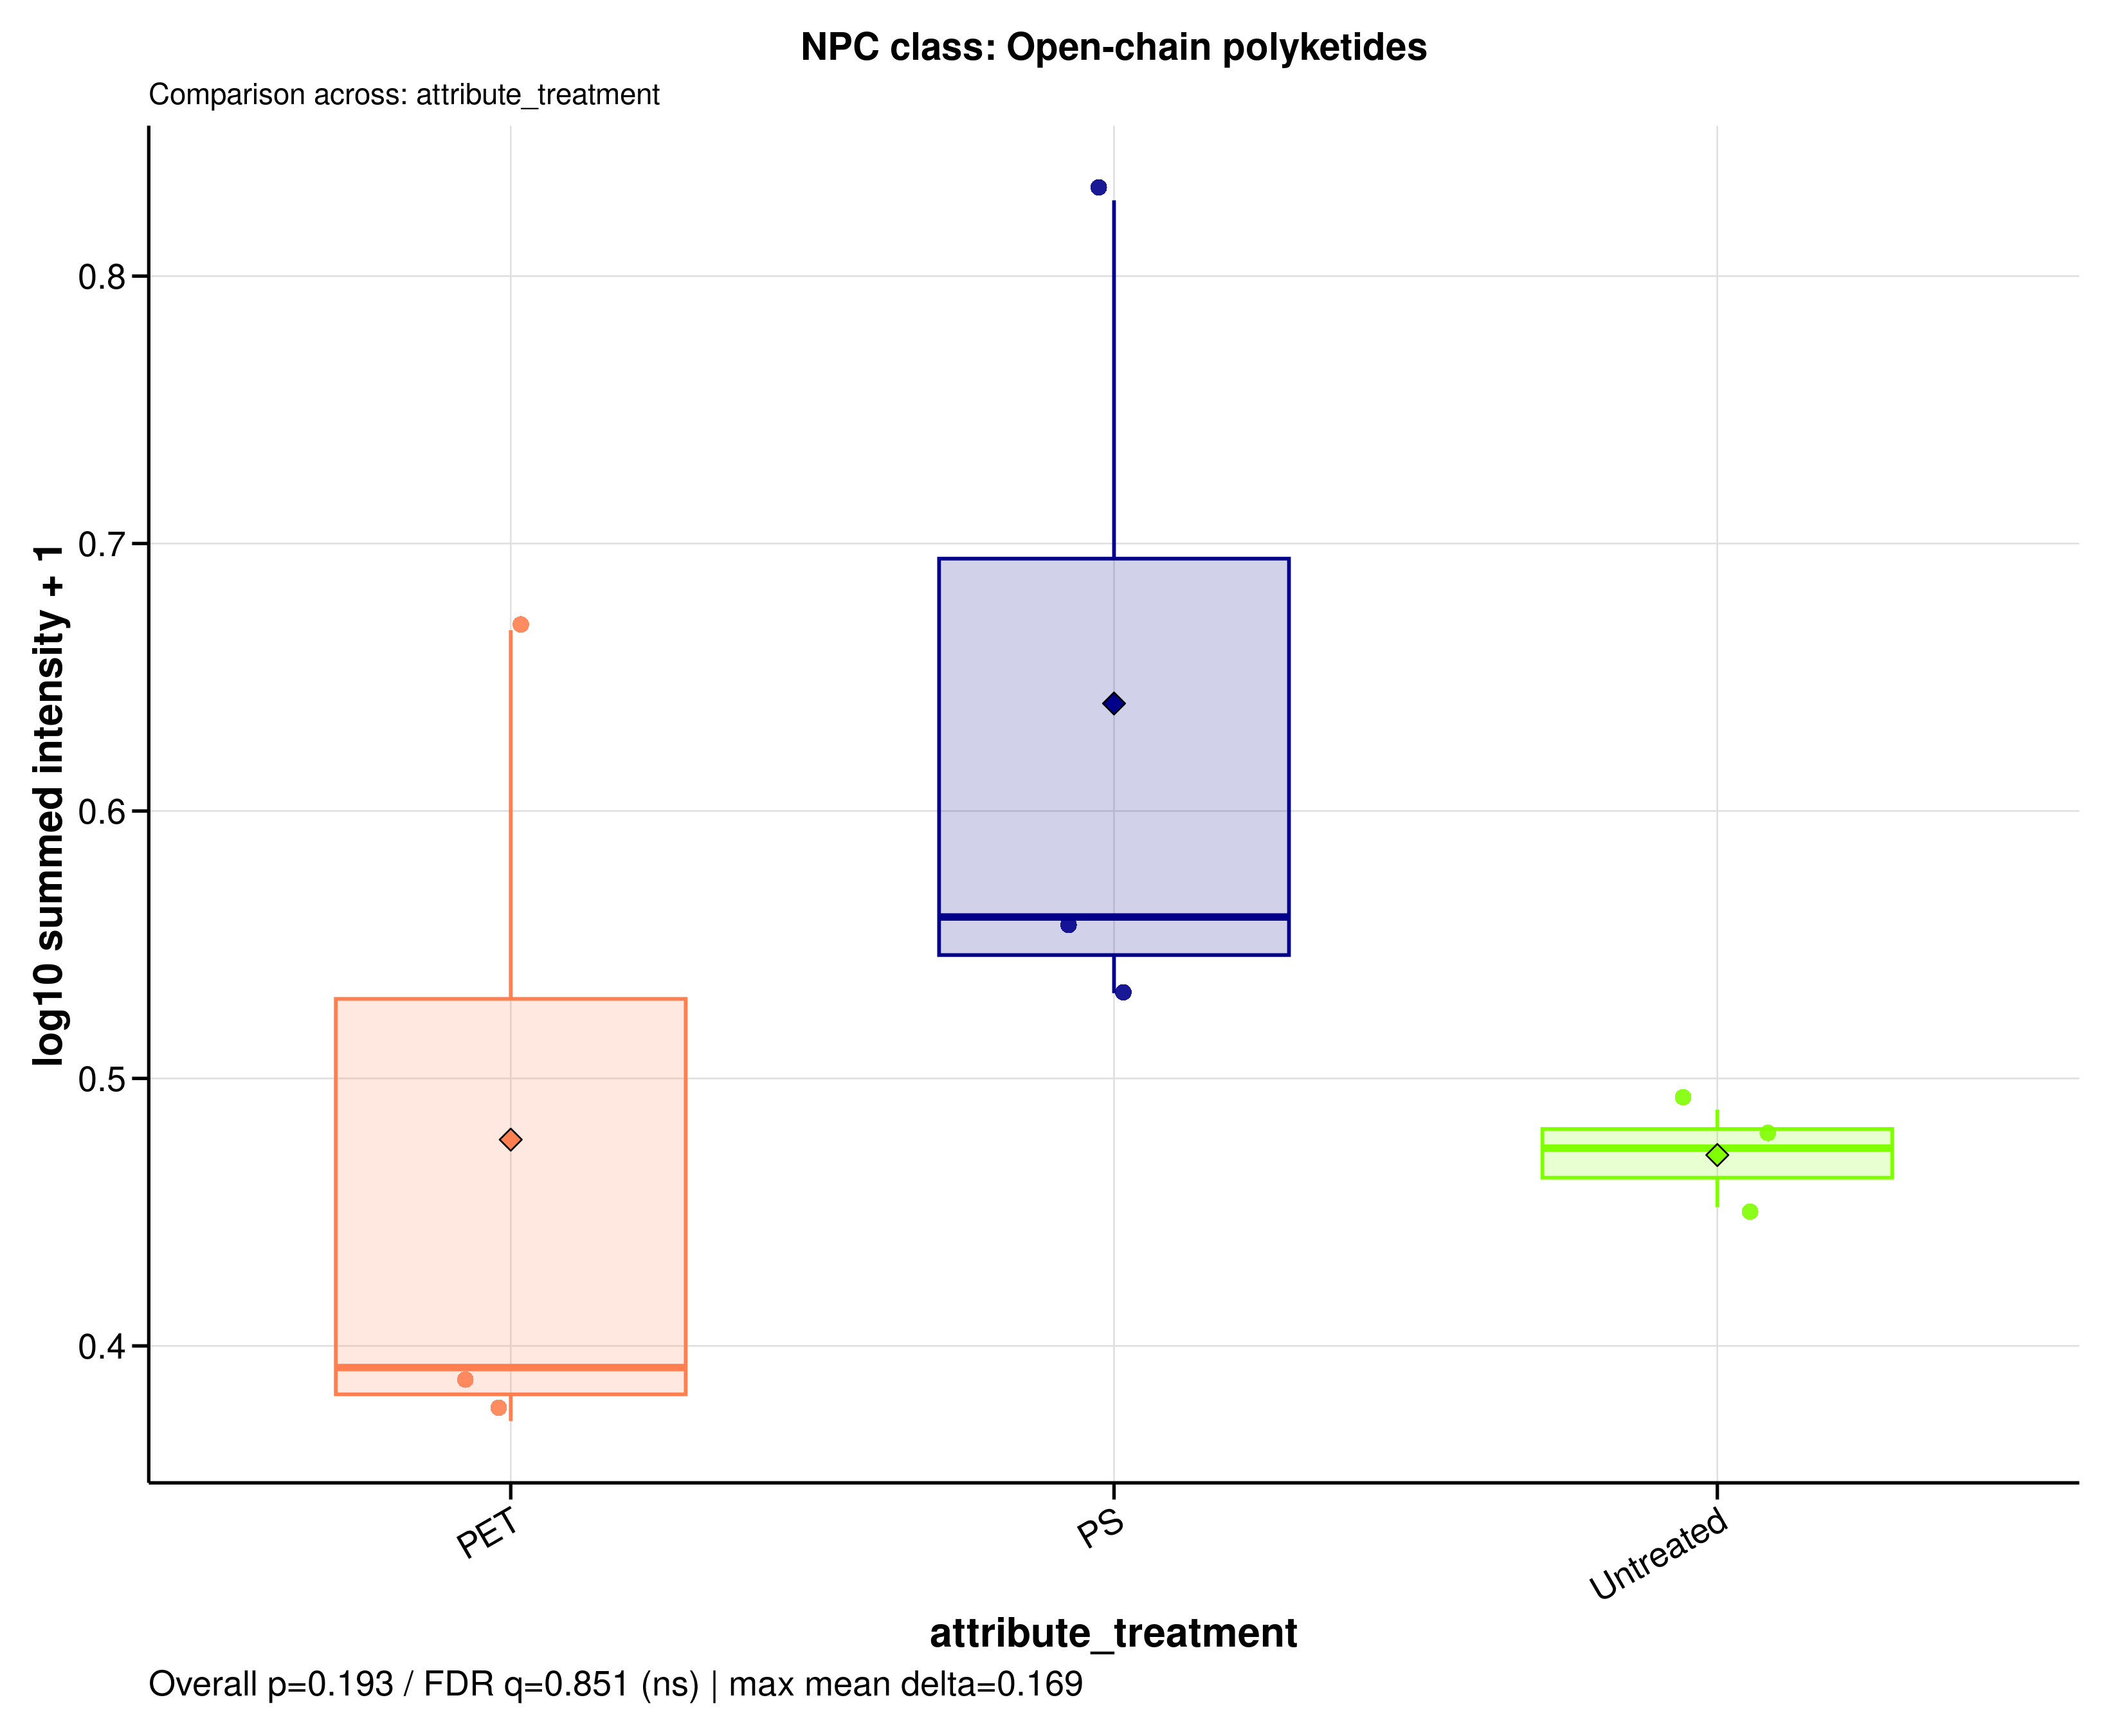

The data file committed next to this chart (first rows):
sample_id	group	data_source	npc_level	npc_term	npc_label	npc_plot_label	npc_pathway	npc_superclass	npc_class	n_features	summed_intensity	plot_intensity	npc_overall_test	npc_overall_p_value	npc_overall_q_value	npc_overall_significance	npc_max_mean_difference	npc_max_median_difference
A549_110626_PET100	PET	filtered	class	Open-chain polyketides	NPC class: Open-chain polyketides	Open-chain polyketides	Polyketides	Linear polyketides | Macrolides	Open-chain polyketides	7	1.354	0.3718	kruskal_wallis	0.1931	0.8514	ns	0.1688	0.1685
A549_110626_PS100	PS	filtered	class	Open-chain polyketides	NPC class: Open-chain polyketides	Open-chain polyketides	Polyketides	Linear polyketides | Macrolides	Open-chain polyketides	7	2.634	0.5604	kruskal_wallis	0.1931	0.8514	ns	0.1688	0.1685
A549_110626_untreated	Untreated	filtered	class	Open-chain polyketides	NPC class: Open-chain polyketides	Open-chain polyketides	Polyketides	Linear polyketides | Macrolides	Open-chain polyketides	7	1.978	0.4739	kruskal_wallis	0.1931	0.8514	ns	0.1688	0.1685
A549_180626_PET100	PET	filtered	class	Open-chain polyketides	NPC class: Open-chain polyketides	Open-chain polyketides	Polyketides	Linear polyketides | Macrolides	Open-chain polyketides	7	1.465	0.3919	kruskal_wallis	0.1931	0.8514	ns	0.1688	0.1685
A549_180626_PS100	PS	filtered	class	Open-chain polyketides	NPC class: Open-chain polyketides	Open-chain polyketides	Polyketides	Linear polyketides | Macrolides	Open-chain polyketides	7	2.403	0.5319	kruskal_wallis	0.1931	0.8514	ns	0.1688	0.1685
A549_180626_untreated	Untreated	filtered	class	Open-chain polyketides	NPC class: Open-chain polyketides	Open-chain polyketides	Polyketides	Linear polyketides | Macrolides	Open-chain polyketides	7	2.078	0.4883	kruskal_wallis	0.1931	0.8514	ns	0.1688	0.1685
A549_210626_PET100	PET	filtered	class	Open-chain polyketides	NPC class: Open-chain polyketides	Open-chain polyketides	Polyketides	Linear polyketides | Macrolides	Open-chain polyketides	7	3.651	0.6676	kruskal_wallis	0.1931	0.8514	ns	0.1688	0.1685
A549_210626_PS100	PS	filtered	class	Open-chain polyketides	NPC class: Open-chain polyketides	Open-chain polyketides	Polyketides	Linear polyketides | Macrolides	Open-chain polyketides	7	5.735	0.8283	kruskal_wallis	0.1931	0.8514	ns	0.1688	0.1685
A549_210626_untreated	Untreated	filtered	class	Open-chain polyketides	NPC class: Open-chain polyketides	Open-chain polyketides	Polyketides	Linear polyketides | Macrolides	Open-chain polyketides	7	1.83	0.4518	kruskal_wallis	0.1931	0.8514	ns	0.1688	0.1685
